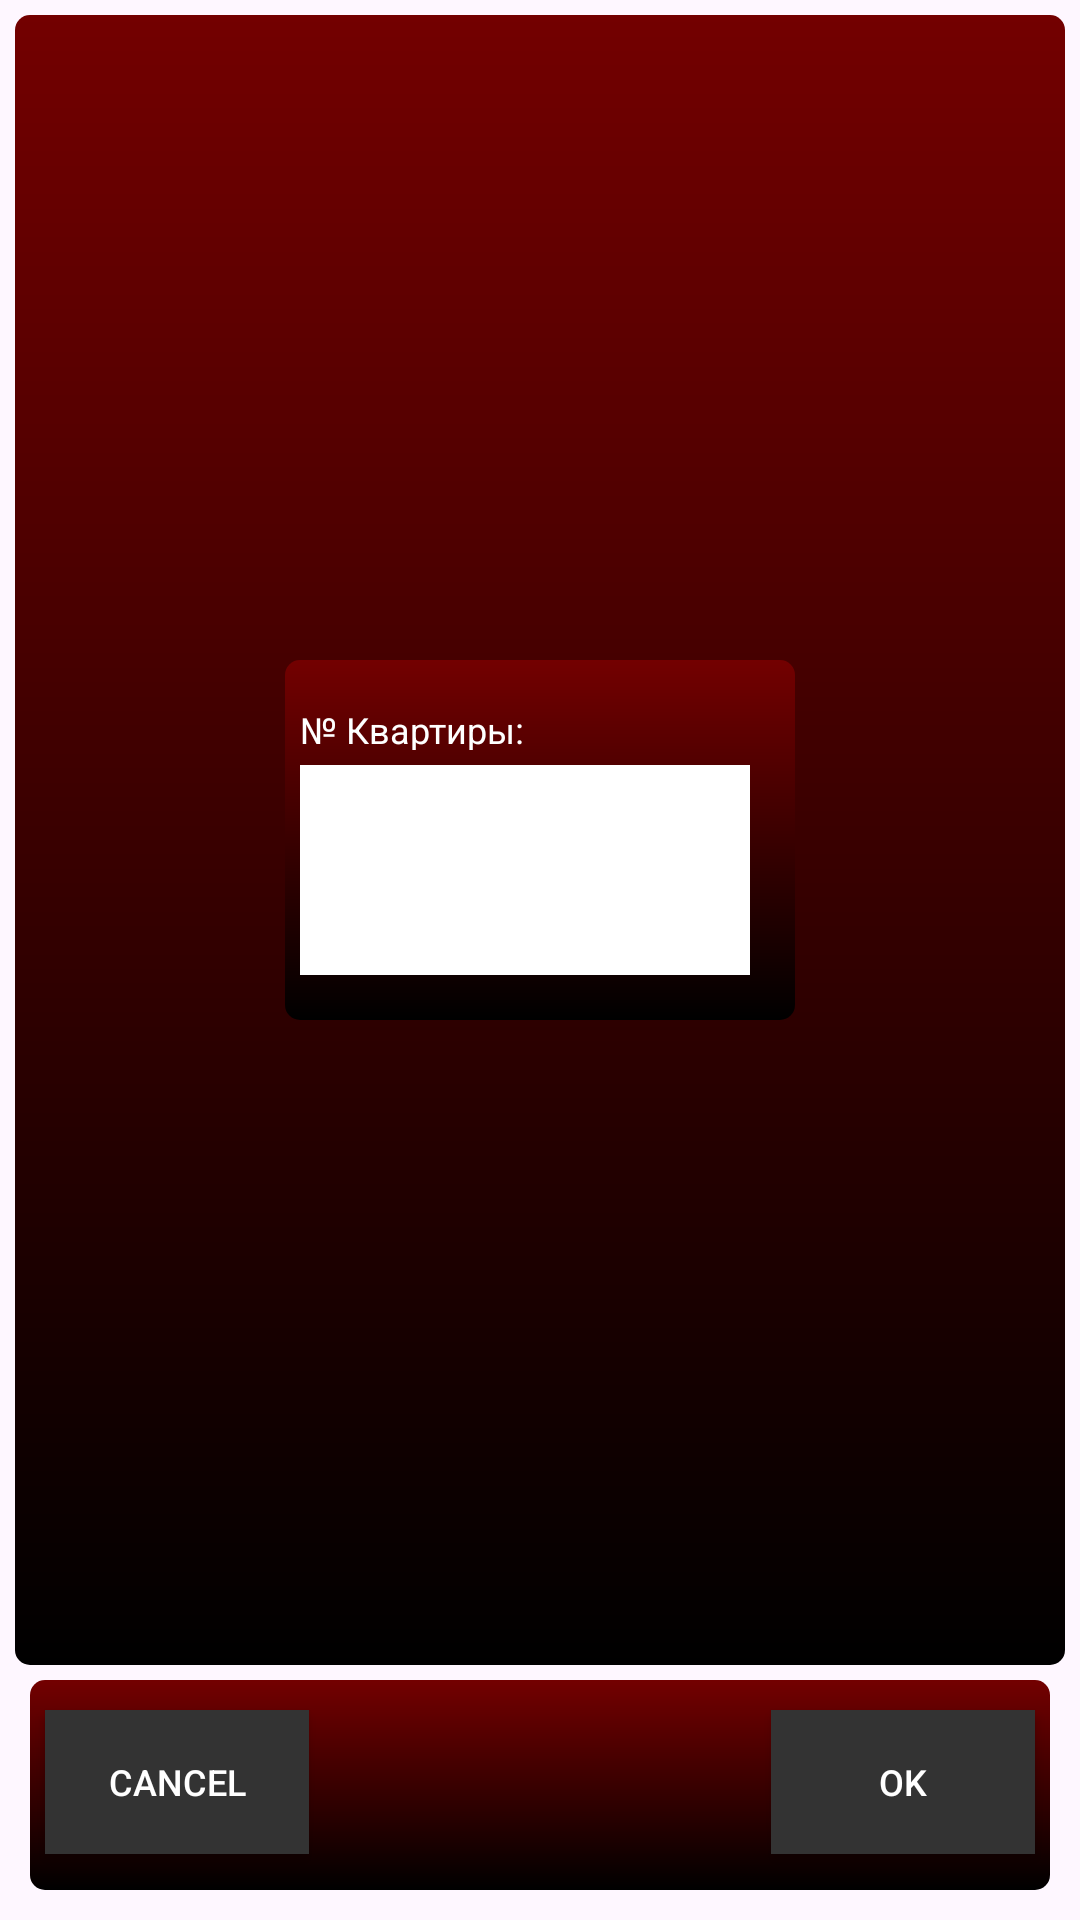

Reconstruct the res/layout file that produces this screen, plus the resources it refers to.
<!-- AndroidManifest.xml: application theme Theme.FlatOn2 -->
<!-- res/layout/flat.xml -->
<?xml version="1.0" encoding="utf-8"?>
<androidx.constraintlayout.widget.ConstraintLayout xmlns:android="http://schemas.android.com/apk/res/android"
    xmlns:app="http://schemas.android.com/apk/res-auto"
    xmlns:tools="http://schemas.android.com/tools"
    android:layout_width="match_parent"
    android:layout_height="match_parent">

    <RelativeLayout
        android:layout_width="0dp"
        android:layout_height="0dp"
        android:layout_marginStart="5dp"
        android:layout_marginEnd="5dp"
        android:layout_marginBottom="85dp"
        android:layout_marginTop="5dp"
        android:background="@drawable/gradient_background"
        android:orientation="vertical"
        app:layout_constraintBottom_toBottomOf="parent"
        app:layout_constraintEnd_toEndOf="parent"
        app:layout_constraintStart_toStartOf="parent"
        app:layout_constraintTop_toTopOf="parent">

        <RelativeLayout
            android:id="@+id/InnerRelativeLayout"
            android:layout_width="170dp"
            android:layout_height="120dp"
            android:layout_centerHorizontal="true"
            android:layout_centerVertical="true"
            android:background="@drawable/gradient_background">

            <EditText
                android:id="@+id/number_flat"
                android:layout_width="150dp"
                android:layout_height="70dp"
                android:layout_marginStart="5dp"
                android:layout_marginTop="35dp"
                android:background="#ffffff"
                android:inputType="number"
                android:maxLength="4"
                android:text=""
                android:textColor="#000000"
                android:textColorHint="#000000"
                android:textSize="50sp"
                android:autofillHints="0" />

            <TextView
                android:layout_width="150dp"
                android:layout_height="15dp"
                android:layout_marginLeft="5dp"
                android:layout_marginTop="15dp"
                android:background="#00000000"
                android:text="№ Квартиры:"
                android:textColor="#ffffff"
                android:textSize="12sp" />
        </RelativeLayout>

    </RelativeLayout>

    <RelativeLayout
        android:id="@+id/flatMenu"
        android:layout_width="0dp"
        android:layout_height="70dp"
        android:layout_marginStart="10dp"
        android:layout_marginEnd="10dp"
        android:layout_marginBottom="10dp"
        app:layout_constraintEnd_toEndOf="parent"
        app:layout_constraintStart_toStartOf="parent"
        app:layout_constraintBottom_toBottomOf="parent"
        android:background="@drawable/gradient_background">

        <Button
            android:id="@+id/next_button_number_flat"
            android:layout_width="wrap_content"
            android:layout_height="wrap_content"
            android:layout_alignParentEnd="true"
            android:layout_marginTop="10dp"
            android:layout_marginEnd="5dp"
            android:background="#333333"
            android:textColor="#ffffff"
            android:textSize="12sp"
            android:text="ok"
            android:onClick="onOkButtonClick"/>

        <Button
            android:id="@+id/prev_button_result"
            android:layout_width="wrap_content"
            android:layout_height="wrap_content"
            android:background="#333333"
            android:textColor="#ffffff"
            android:textSize="12sp"
            android:layout_marginStart="5dp"
            android:layout_marginTop="10dp"
            android:text="cancel"
            android:onClick="onCancelButtonClick"/>
    </RelativeLayout>
</androidx.constraintlayout.widget.ConstraintLayout>
<!-- resources referenced by this layout -->
<resources>
  <!-- drawable gradient_background (drawable) -->
  <?xml version="1.0" encoding="utf-8"?>
  <shape xmlns:android="http://schemas.android.com/apk/res/android"
      android:shape="rectangle">
      <gradient
          android:angle="90"
          android:startColor="#000000"
          android:endColor="#ff730000"
          />
      <corners
          android:radius="5dp"
          />
  </shape>
  <style name="Theme.FlatOn2" parent="Base.Theme.FlatOn2" />
  <style name="Base.Theme.FlatOn2" parent="Theme.Material3.DayNight.NoActionBar">
          
          
      </style>
</resources>
